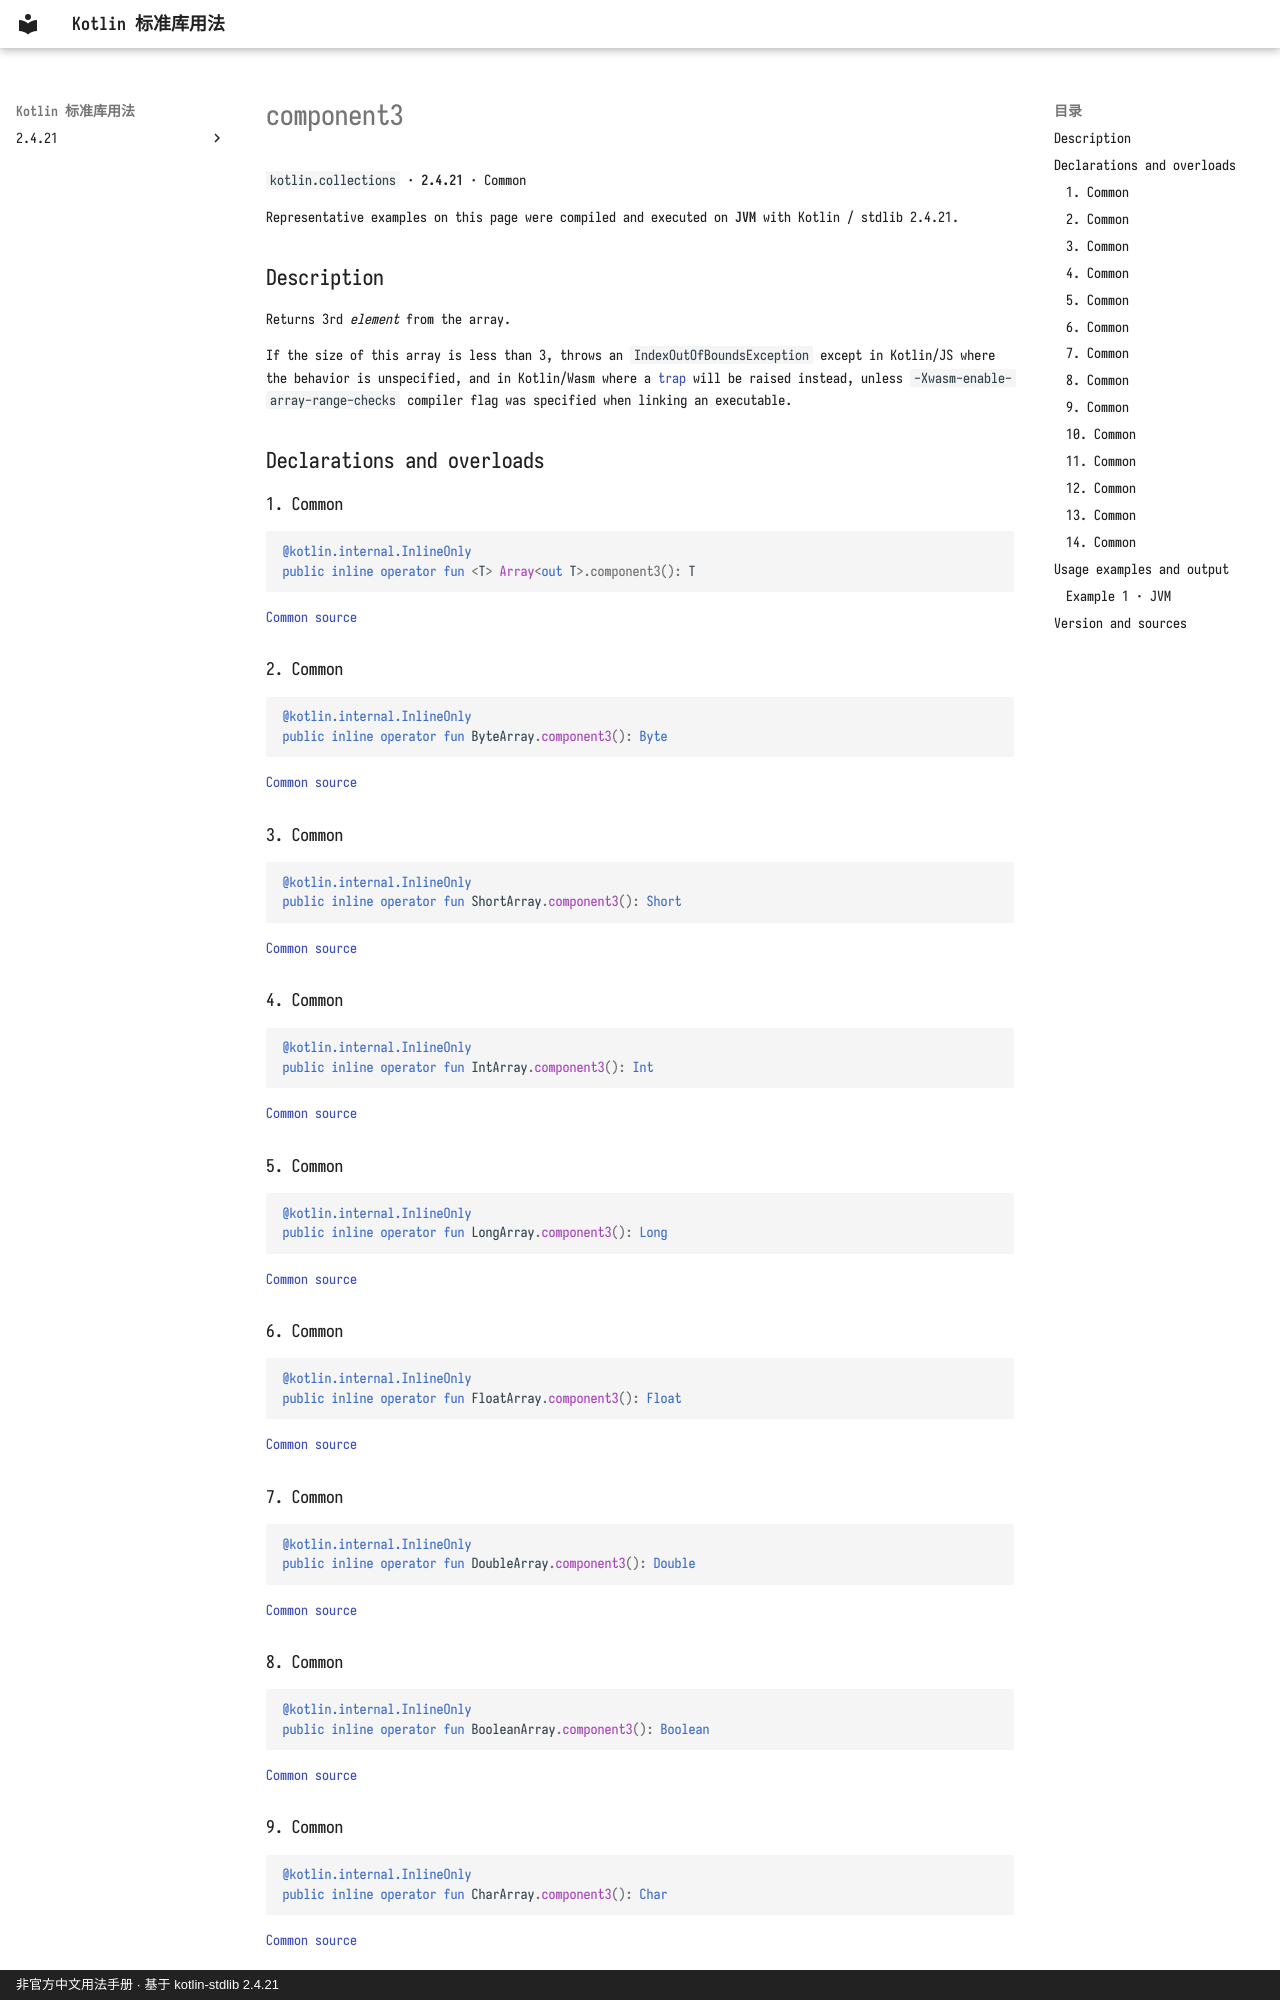

repository: oooooooko/kotlin-stdlib-docs · page: en/api/kotlin.collections/component3--575a2945/index.html · generator: mkdocs · copyright: 非官方中文用法手册 · 基于 kotlin-stdlib 2.4.21

# component3

`kotlin.collections` · **2.4.21** · Common

Representative examples on this page were compiled and executed on **JVM** with Kotlin / stdlib 2.4.21.

## Description

Returns 3rd *element* from the array.

If the size of this array is less than 3, throws an `IndexOutOfBoundsException` except in Kotlin/JS
where the behavior is unspecified, and in Kotlin/Wasm where
a [trap](https://webassembly.github.io/spec/core/intro/overview.html#trap) will be raised instead,
unless `-Xwasm-enable-array-range-checks` compiler flag was specified when linking an executable.

## Declarations and overloads

### 1. Common

```kotlin
@kotlin.internal.InlineOnly
public inline operator fun <T> Array<out T>.component3(): T
```

[Common source](https://github.com/JetBrains/kotlin/blob/v2.4.21/libraries/stdlib/common/src/generated/_Arrays.kt#L256)

### 2. Common

```kotlin
@kotlin.internal.InlineOnly
public inline operator fun ByteArray.component3(): Byte
```

[Common source](https://github.com/JetBrains/kotlin/blob/v2.4.21/libraries/stdlib/common/src/generated/_Arrays.kt#L269)

### 3. Common

```kotlin
@kotlin.internal.InlineOnly
public inline operator fun ShortArray.component3(): Short
```

[Common source](https://github.com/JetBrains/kotlin/blob/v2.4.21/libraries/stdlib/common/src/generated/_Arrays.kt#L282)

### 4. Common

```kotlin
@kotlin.internal.InlineOnly
public inline operator fun IntArray.component3(): Int
```

[Common source](https://github.com/JetBrains/kotlin/blob/v2.4.21/libraries/stdlib/common/src/generated/_Arrays.kt#L295)

### 5. Common

```kotlin
@kotlin.internal.InlineOnly
public inline operator fun LongArray.component3(): Long
```

[Common source](https://github.com/JetBrains/kotlin/blob/v2.4.21/libraries/stdlib/common/src/generated/_Arrays.kt#L308)

### 6. Common

```kotlin
@kotlin.internal.InlineOnly
public inline operator fun FloatArray.component3(): Float
```

[Common source](https://github.com/JetBrains/kotlin/blob/v2.4.21/libraries/stdlib/common/src/generated/_Arrays.kt#L321)

### 7. Common

```kotlin
@kotlin.internal.InlineOnly
public inline operator fun DoubleArray.component3(): Double
```

[Common source](https://github.com/JetBrains/kotlin/blob/v2.4.21/libraries/stdlib/common/src/generated/_Arrays.kt#L334)

### 8. Common

```kotlin
@kotlin.internal.InlineOnly
public inline operator fun BooleanArray.component3(): Boolean
```

[Common source](https://github.com/JetBrains/kotlin/blob/v2.4.21/libraries/stdlib/common/src/generated/_Arrays.kt#L347)
